Labelled photos from "Prediksi Gambar Kucing & Kelinci", an image-classification folder in SamsuSidqy/Machine-Learning-Sederhana. The possible labels are: cats, rabbit.

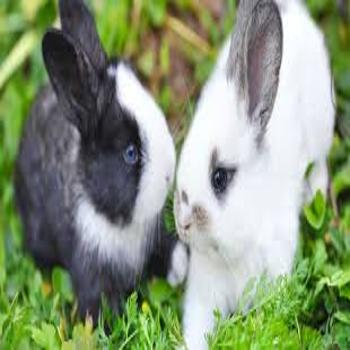
Label: rabbit

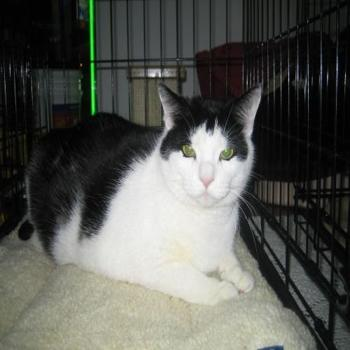
Label: cats

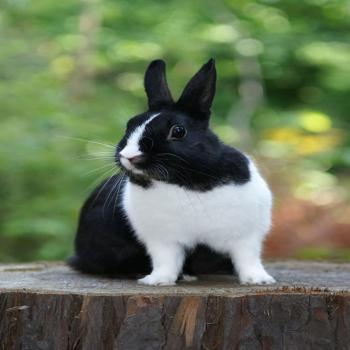
Label: rabbit

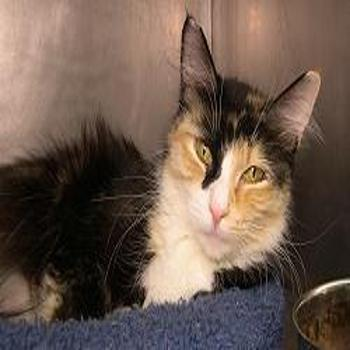
Label: cats

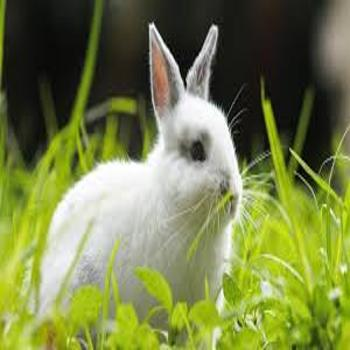
Label: rabbit

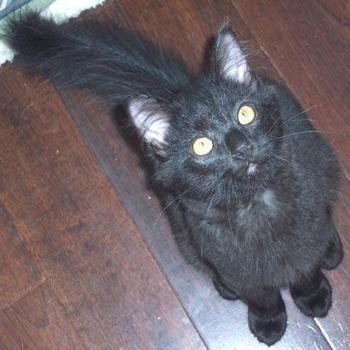
Label: cats
